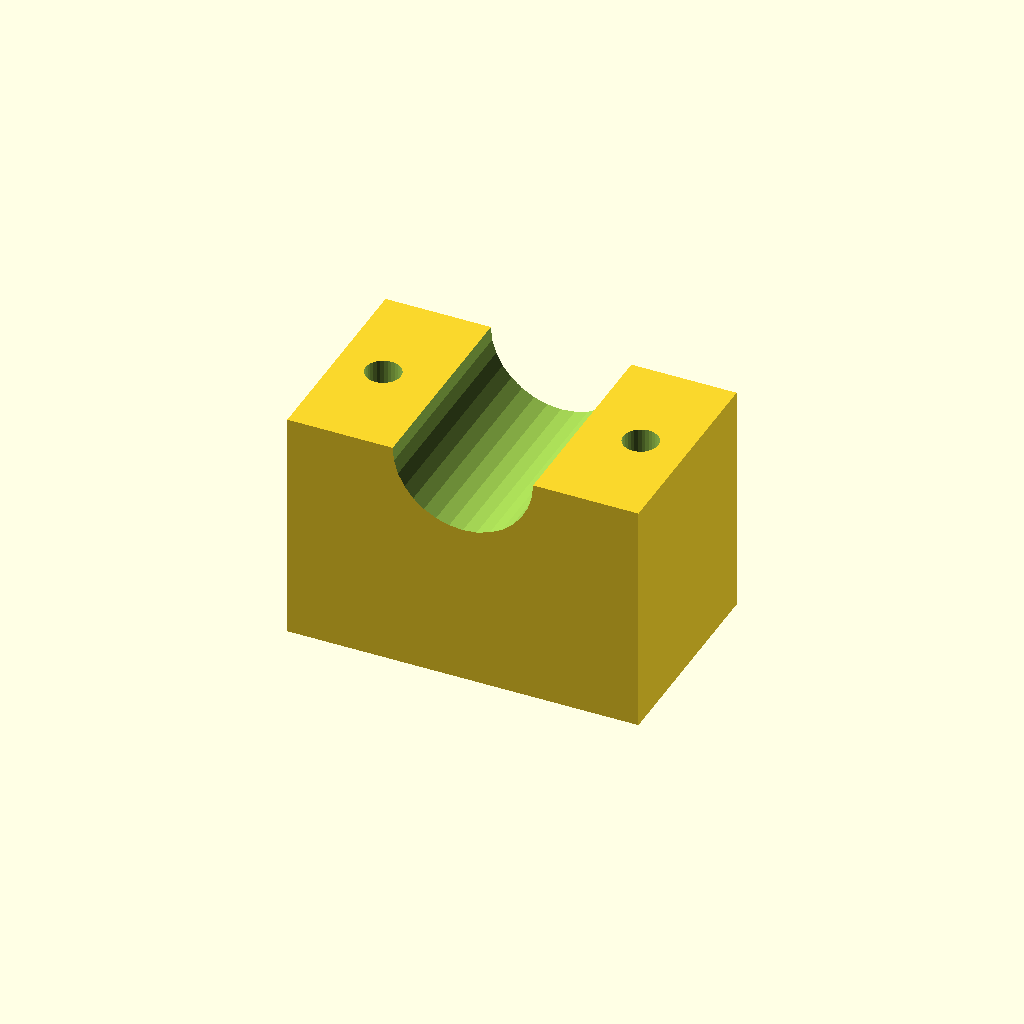
Cell 1: the model at its default parameters.
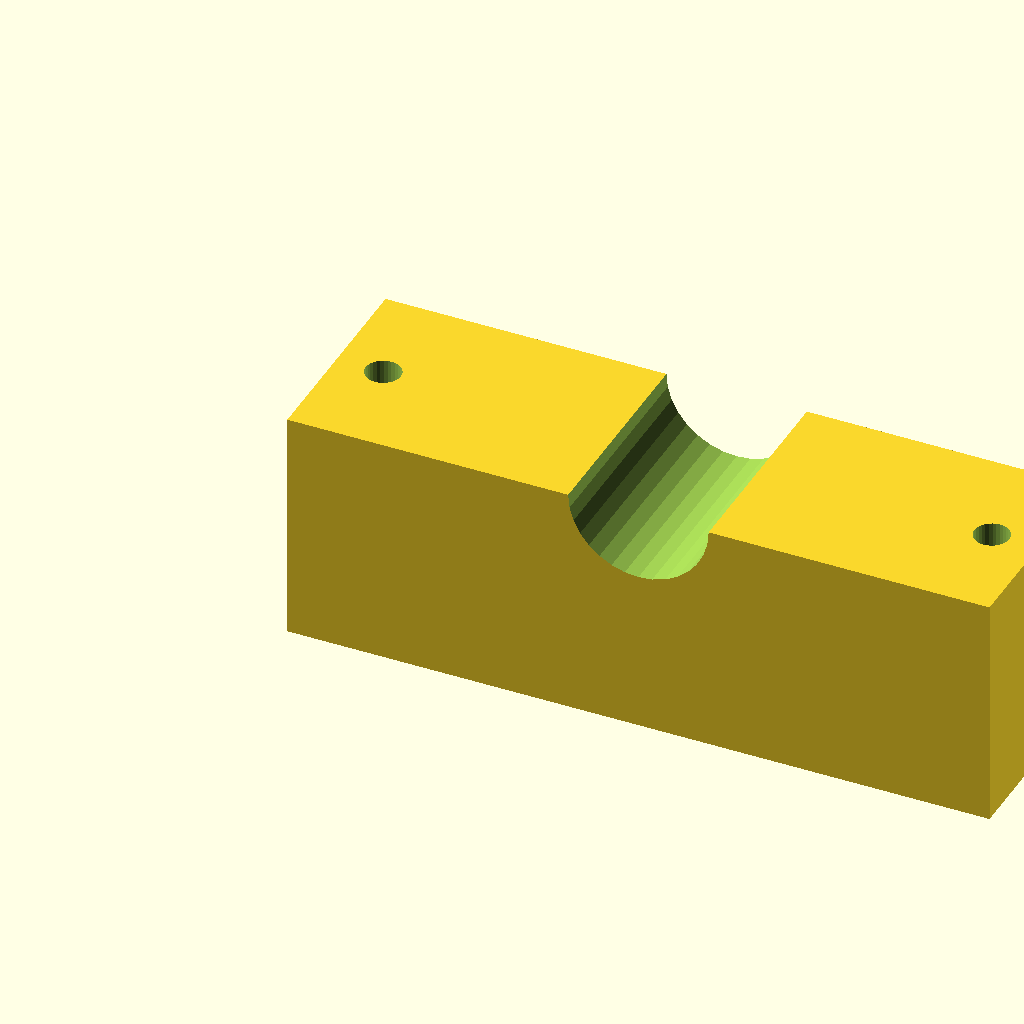
Cell 2: the same model with blk_l = 120.
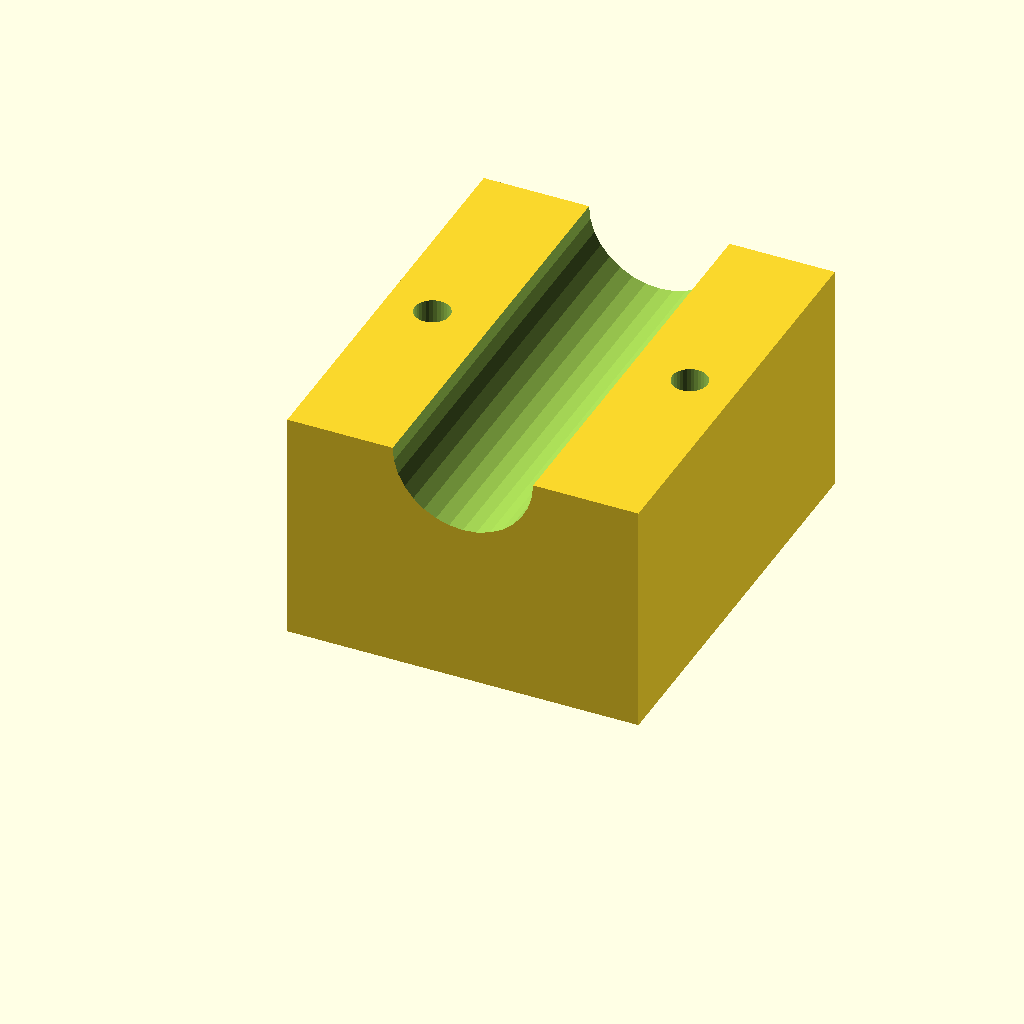
Cell 3 — blk_w set to 72, the other parameters unchanged.
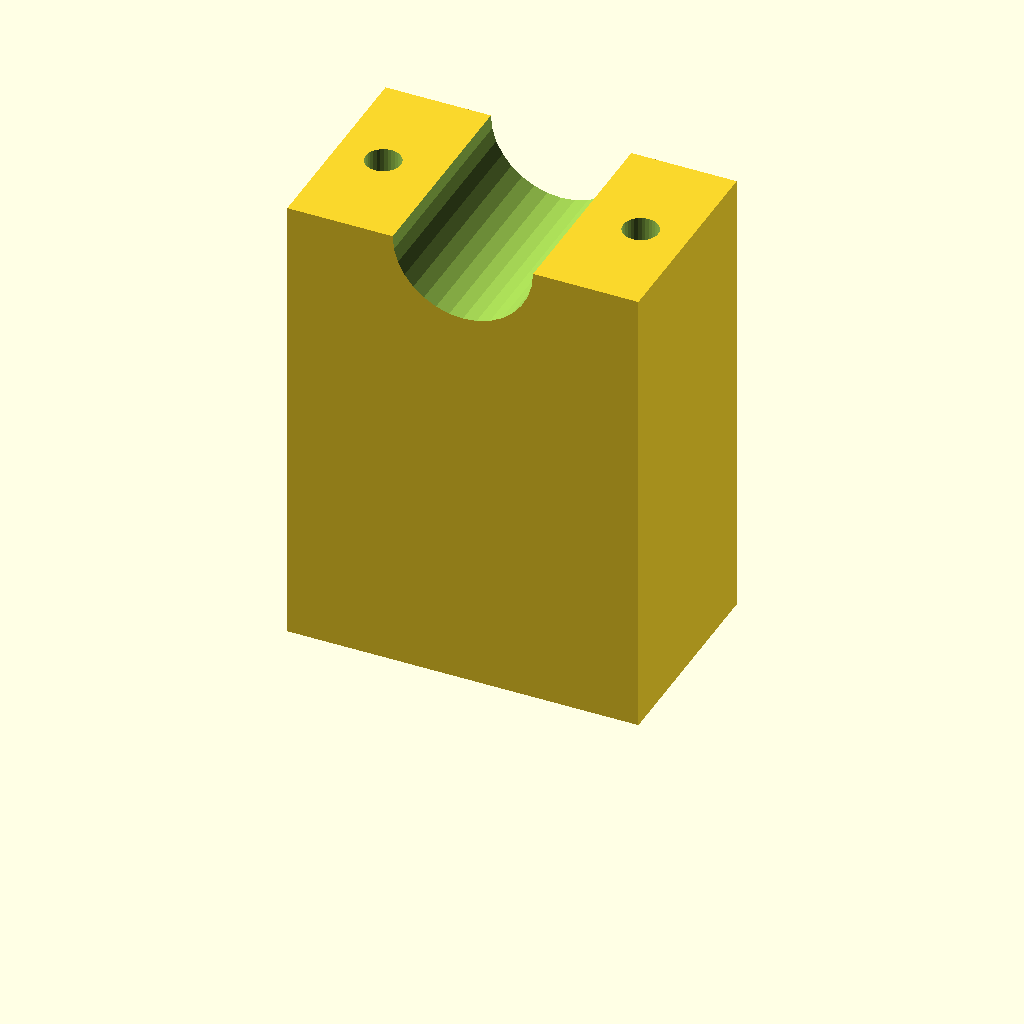
Cell 4 — blk_h set to 80, the other parameters unchanged.
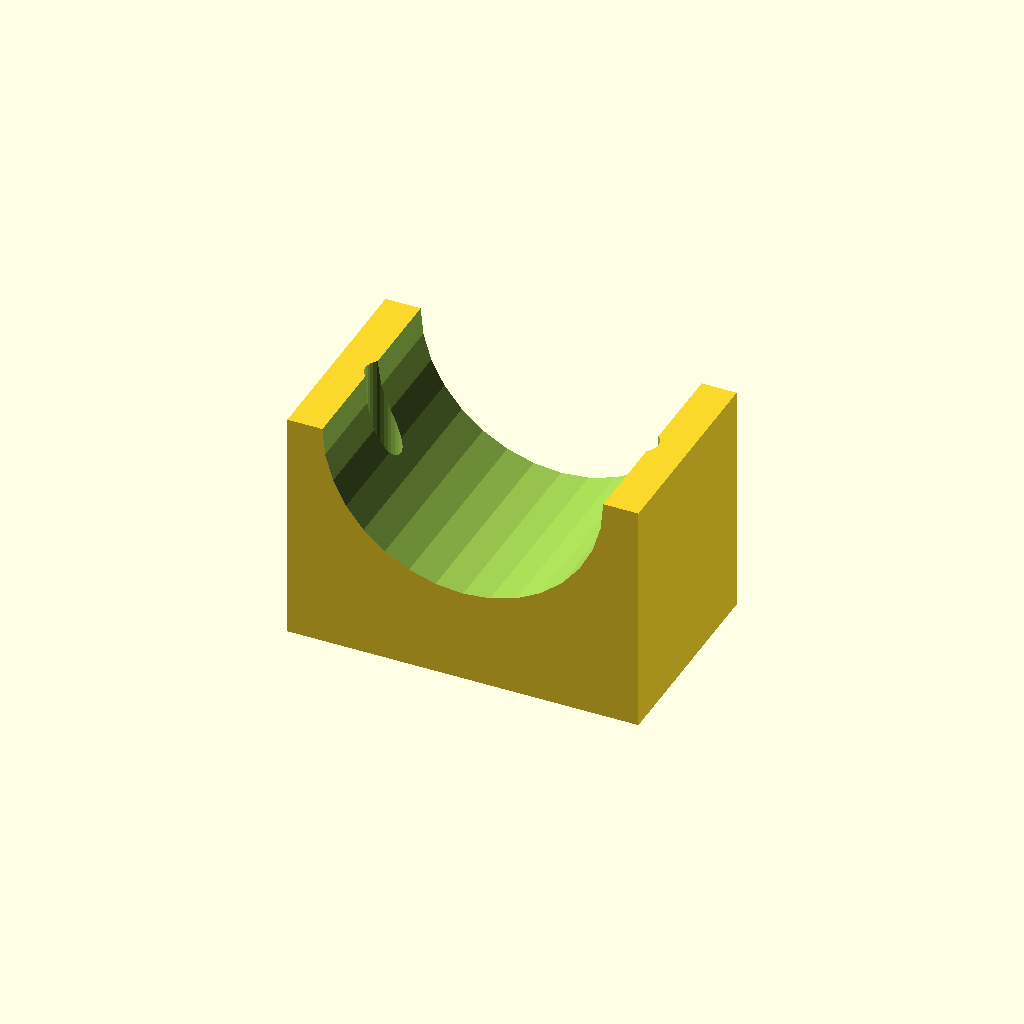
Cell 5 — clamp_r set to 24, the other parameters unchanged.
One fixed orthographic camera (rotation 55°, 0°, 25°; colour scheme Cornfield) for every cell.
Source of the model, optional_data/data/solid3/saddleclamp/part_0103.scad:
$fn = 32;

// ----------------------------------------------------------------------
// Saddle clamp: plain shaft clamp
// ----------------------------------------------------------------------

// --- parameters (mm) ---
blk_l = 60;               // block length, X
blk_w = 36;               // block width, Y
blk_h = 40;               // block height
clamp_r = 12;             // shaft groove radius
hole_r = 3;               // bolt hole radius
hole_m = 8;               // bolt hole margin from the ends

saw_depth = clamp_r + 3;  // saw kerf depth

difference() {
  cube([blk_l, blk_w, blk_h]);
  translate([blk_l / 2, -1, blk_h])
    rotate([-90, 0, 0])
      cylinder(h = blk_w + 2, r = clamp_r);
  for (sx = [0, 1])
    translate([sx ? blk_l - hole_m : hole_m, blk_w / 2, -1])
      cylinder(r = hole_r, h = blk_h + 2);
}
Parameter table extracted from the source (name, type, default, range or options):
blk_l: number, default 60
blk_w: number, default 36
blk_h: number, default 40
clamp_r: number, default 12
hole_r: number, default 3
hole_m: number, default 8
